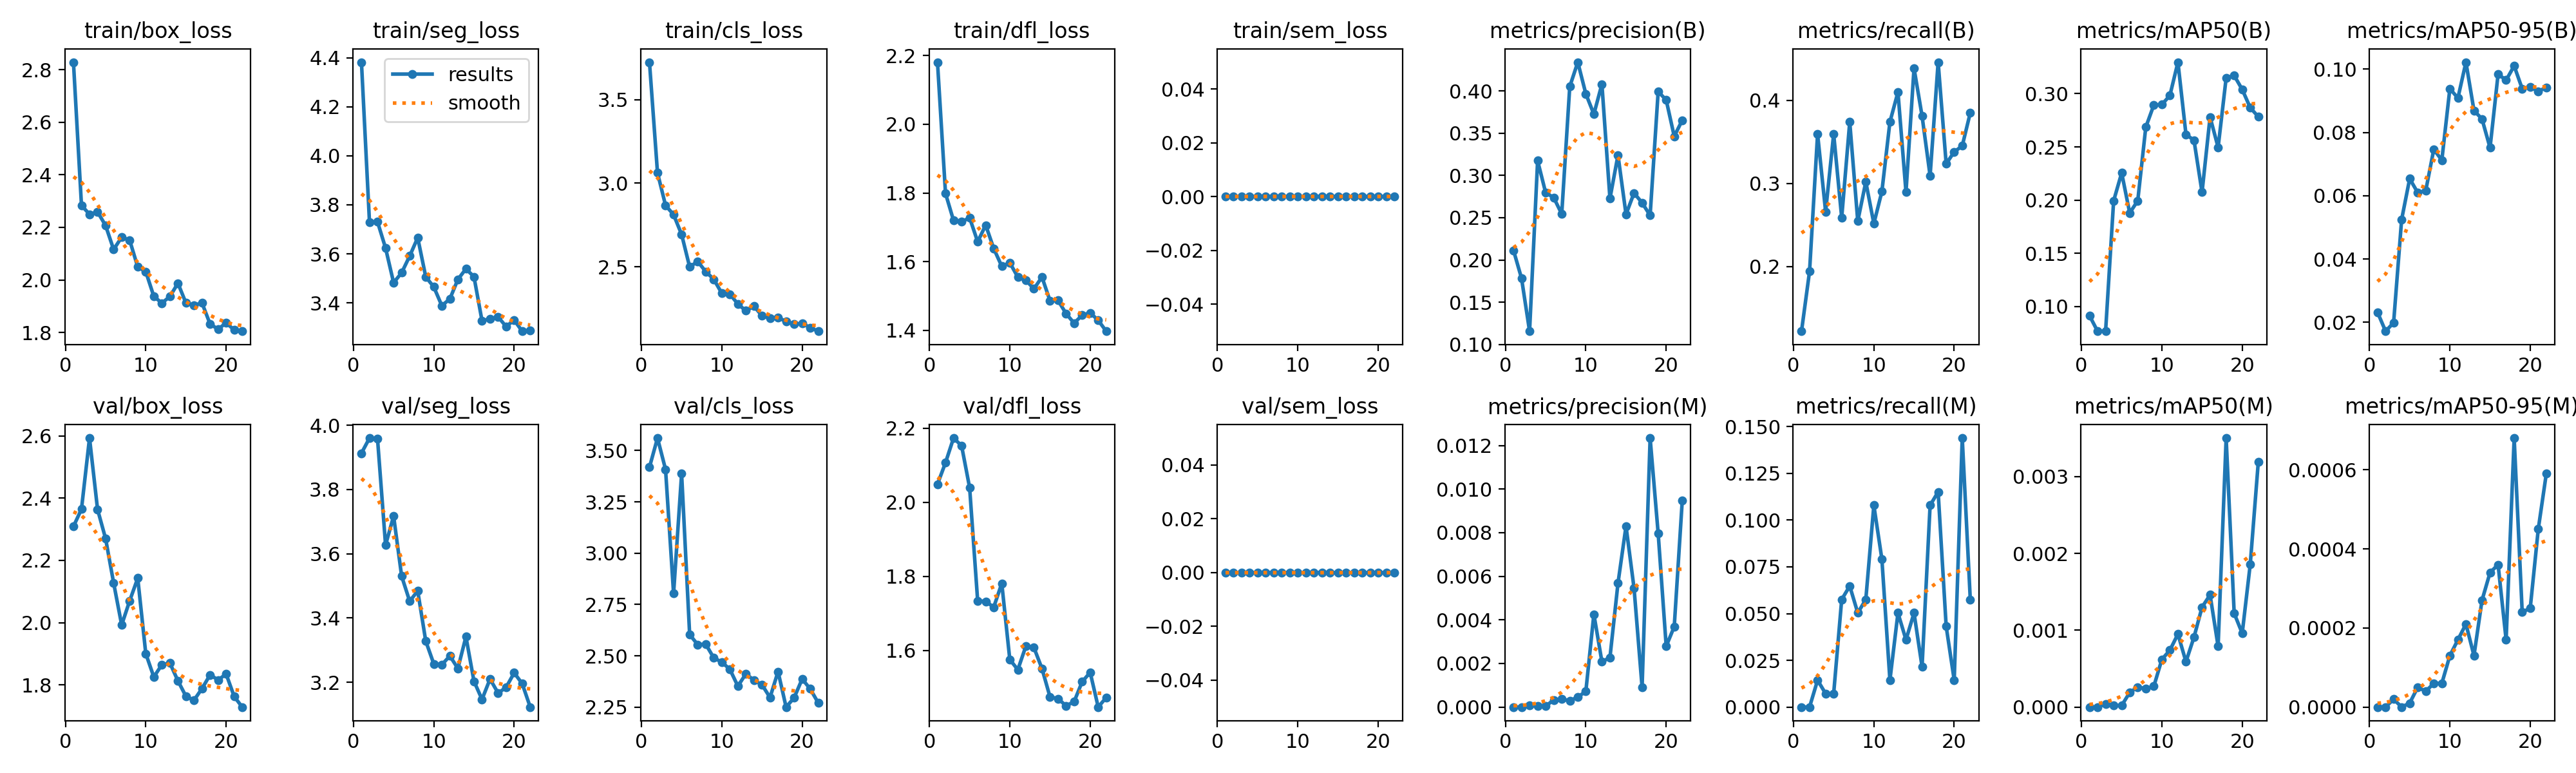

Values plotted in this chart, from the file beside it:
epoch, time, train/box_loss, train/seg_loss, train/cls_loss, train/dfl_loss, train/sem_loss, metrics/precision(B), metrics/recall(B), metrics/mAP50(B), metrics/mAP50-95(B), metrics/precision(M), metrics/recall(M), metrics/mAP50(M), metrics/mAP50-95(M), val/box_loss, val/seg_loss, val/cls_loss, val/dfl_loss, val/sem_loss, lr/pg0, lr/pg1, lr/pg2
1, 16.79, 2.829, 4.382, 3.725, 2.181, 0, 0.2114, 0.1223, 0.09147, 0.02318, 0, 0, 0, 0, 2.309, 3.913, 3.418, 2.049, 0, 0.0006583, 0.0006583, 0.0006583
2, 32.51, 2.283, 3.729, 3.062, 1.799, 0, 0.1783, 0.1942, 0.0769, 0.0172, 0, 0, 0, 0, 2.365, 3.96, 3.56, 2.107, 0, 0.001299, 0.001299, 0.001299
3, 48.22, 2.25, 3.73, 2.868, 1.72, 0, 0.1158, 0.3597, 0.07704, 0.01989, 8e-05, 0.01439, 4e-05, 2e-05, 2.593, 3.958, 3.408, 2.173, 0, 0.001913, 0.001913, 0.001913
4, 63.97, 2.259, 3.624, 2.812, 1.716, 0, 0.3175, 0.2662, 0.1994, 0.05253, 4e-05, 0.00719, 2e-05, 0, 2.364, 3.627, 2.804, 2.152, 0, 0.001881, 0.001881, 0.001881
5, 79.75, 2.207, 3.482, 2.693, 1.728, 0, 0.2796, 0.3597, 0.2256, 0.06539, 4e-05, 0.00719, 2e-05, 1e-05, 2.27, 3.718, 3.387, 2.039, 0, 0.001842, 0.001842, 0.001842
6, 95.58, 2.116, 3.523, 2.499, 1.658, 0, 0.2739, 0.259, 0.188, 0.061, 0.00033, 0.05755, 0.00019, 5e-05, 2.128, 3.53, 2.604, 1.734, 0, 0.001802, 0.001802, 0.001802
7, 111.4, 2.163, 3.591, 2.532, 1.706, 0, 0.2545, 0.3741, 0.1994, 0.06166, 0.00037, 0.06475, 0.00026, 4e-05, 1.992, 3.452, 2.555, 1.733, 0, 0.001762, 0.001762, 0.001762
8, 127.4, 2.151, 3.666, 2.471, 1.638, 0, 0.4051, 0.2547, 0.2685, 0.07466, 0.00029, 0.05036, 0.00024, 6e-05, 2.07, 3.484, 2.557, 1.717, 0, 0.001723, 0.001723, 0.001723
9, 143.3, 2.049, 3.506, 2.425, 1.586, 0, 0.4339, 0.3022, 0.2893, 0.07126, 0.00046, 0.05755, 0.00027, 6e-05, 2.143, 3.328, 2.491, 1.781, 0, 0.001683, 0.001683, 0.001683
10, 159.4, 2.032, 3.465, 2.341, 1.597, 0, 0.3965, 0.2518, 0.2898, 0.09388, 0.00072, 0.1079, 0.00062, 0.00013, 1.9, 3.257, 2.47, 1.576, 0, 0.001644, 0.001644, 0.001644
11, 175.5, 1.938, 3.389, 2.336, 1.555, 0, 0.3725, 0.2904, 0.2983, 0.09087, 0.00426, 0.07914, 0.00074, 0.00017, 1.825, 3.255, 2.435, 1.549, 0, 0.001604, 0.001604, 0.001604
12, 191.4, 1.912, 3.416, 2.277, 1.546, 0, 0.408, 0.3741, 0.3296, 0.1022, 0.00208, 0.01439, 0.00095, 0.00021, 1.865, 3.282, 2.353, 1.612, 0, 0.001564, 0.001564, 0.001564
13, 207.4, 1.937, 3.496, 2.236, 1.521, 0, 0.2726, 0.4101, 0.2617, 0.08695, 0.00227, 0.05036, 0.00059, 0.00013, 1.87, 3.243, 2.413, 1.608, 0, 0.001525, 0.001525, 0.001525
14, 223.5, 1.988, 3.539, 2.264, 1.555, 0, 0.324, 0.2896, 0.2562, 0.08426, 0.00568, 0.03597, 0.00091, 0.00027, 1.813, 3.342, 2.381, 1.552, 0, 0.001485, 0.001485, 0.001485
15, 239.5, 1.912, 3.507, 2.206, 1.486, 0, 0.254, 0.4389, 0.2074, 0.07517, 0.0083, 0.05036, 0.0013, 0.00034, 1.763, 3.203, 2.359, 1.475, 0, 0.001446, 0.001446, 0.001446
16, 255.4, 1.904, 3.327, 2.192, 1.487, 0, 0.2792, 0.3813, 0.2781, 0.09844, 0.00545, 0.02158, 0.00146, 0.00036, 1.751, 3.147, 2.298, 1.47, 0, 0.001406, 0.001406, 0.001406
17, 271.3, 1.912, 3.335, 2.196, 1.449, 0, 0.2676, 0.3094, 0.2495, 0.09653, 0.00091, 0.1079, 0.00079, 0.00017, 1.788, 3.21, 2.424, 1.451, 0, 0.001366, 0.001366, 0.001366
18, 287.2, 1.832, 3.343, 2.172, 1.421, 0, 0.2527, 0.446, 0.3147, 0.1011, 0.01234, 0.1151, 0.0035, 0.00068, 1.832, 3.166, 2.251, 1.462, 0, 0.001327, 0.001327, 0.001327
19, 303.2, 1.812, 3.304, 2.156, 1.444, 0, 0.3992, 0.3237, 0.317, 0.09383, 0.00797, 0.04317, 0.00122, 0.00024, 1.816, 3.184, 2.296, 1.516, 0, 0.001287, 0.001287, 0.001287
20, 319.1, 1.837, 3.33, 2.161, 1.451, 0, 0.3891, 0.3381, 0.3039, 0.09439, 0.00279, 0.01439, 0.00096, 0.00025, 1.835, 3.229, 2.388, 1.541, 0, 0.001248, 0.001248, 0.001248
21, 335, 1.809, 3.285, 2.135, 1.429, 0, 0.3462, 0.3453, 0.2868, 0.09305, 0.00369, 0.1439, 0.00186, 0.00045, 1.763, 3.196, 2.339, 1.448, 0, 0.001208, 0.001208, 0.001208
22, 351, 1.805, 3.287, 2.114, 1.397, 0, 0.3654, 0.3852, 0.2783, 0.09419, 0.00948, 0.05755, 0.00319, 0.00059, 1.729, 3.123, 2.271, 1.474, 0, 0.001168, 0.001168, 0.001168
